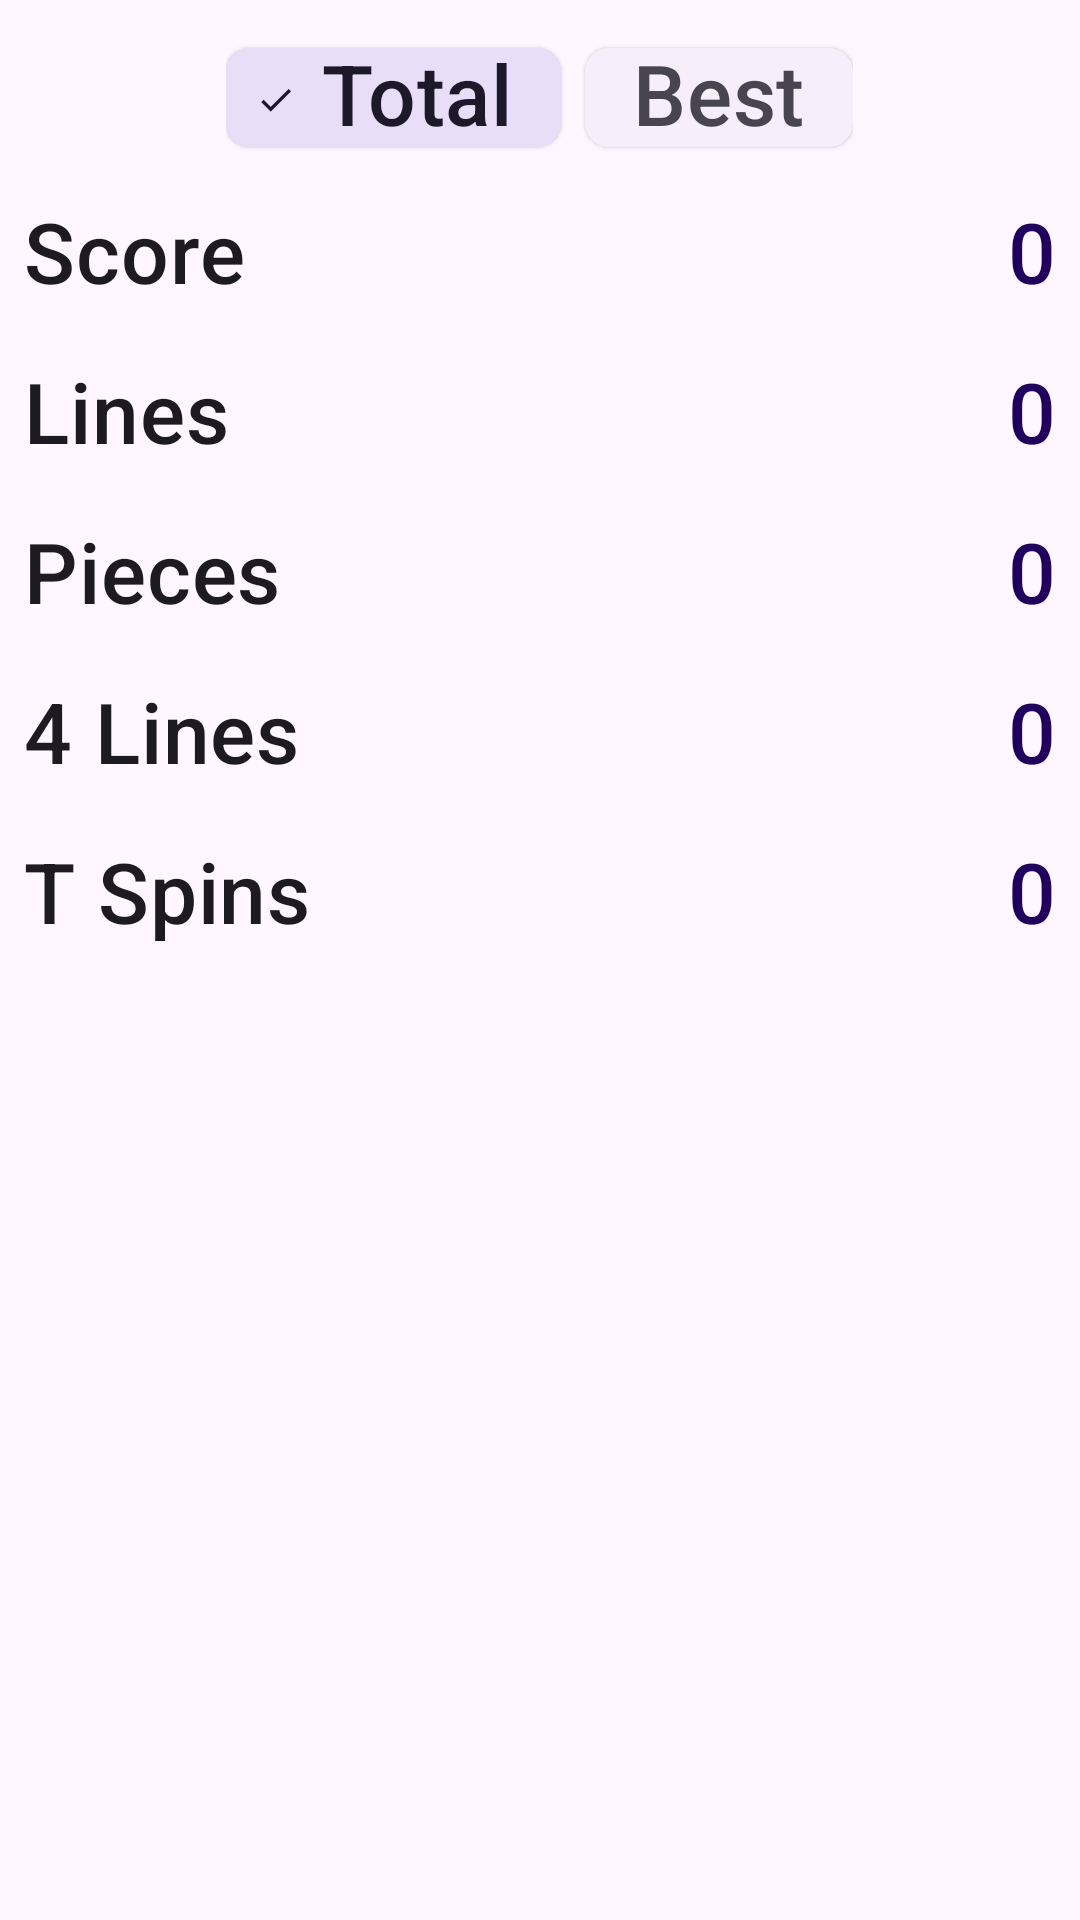

The Android layout XML behind this screen, and the referenced resources:
<!-- AndroidManifest.xml: application theme Theme.Tetramine -->
<!-- res/layout/fragment_statistics.xml -->
<ScrollView
    xmlns:android="http://schemas.android.com/apk/res/android"
    xmlns:app="http://schemas.android.com/apk/res-auto"
    xmlns:tools="http://schemas.android.com/tools"
    android:layout_width="match_parent"
    android:layout_height="match_parent"
    tools:context=".fragment.Statistics">

    <LinearLayout
        android:layout_width="match_parent"
        android:layout_height="wrap_content"
        android:orientation="vertical">

        <com.google.android.material.chip.ChipGroup
            android:id="@+id/chipGroup"
            android:layout_width="wrap_content"
            android:layout_height="wrap_content"
            android:layout_gravity="center"
            android:paddingTop="8dp"
            app:chipSpacingHorizontal="8dp"
            app:chipSpacingVertical="8dp"
            app:checkedChip="@id/total"
            style="@style/ChipGroup">

            <com.google.android.material.chip.Chip
                android:id="@+id/total"
                android:layout_width="wrap_content"
                android:layout_height="wrap_content"
                android:text="@string/page_total"
                android:textSize="28sp"
                style="@style/Chip" />

            <com.google.android.material.chip.Chip
                android:id="@+id/best"
                android:layout_width="wrap_content"
                android:layout_height="wrap_content"
                android:text="@string/page_best"
                android:textSize="28sp"
                style="@style/Chip" />

        </com.google.android.material.chip.ChipGroup>

        <LinearLayout
            android:layout_width="match_parent"
            android:layout_height="wrap_content"
            android:orientation="horizontal">

            <TextView
                android:id="@+id/score"
                android:layout_width="0dp"
                android:layout_height="wrap_content"
                android:layout_weight="1"
                android:text="@string/score"
                style="@style/StatisticsTitle" />

            <TextView
                android:id="@+id/score_number"
                android:layout_width="wrap_content"
                android:layout_height="wrap_content"
                android:text="@string/zero"
                style="@style/StatisticsNumber" />

        </LinearLayout>

        <LinearLayout
            android:layout_width="match_parent"
            android:layout_height="wrap_content"
            android:orientation="horizontal">

            <TextView
                android:id="@+id/lines"
                android:layout_width="0dp"
                android:layout_height="wrap_content"
                android:layout_weight="1"
                android:text="@string/lines"
                style="@style/StatisticsTitle" />

            <TextView
                android:id="@+id/lines_number"
                android:layout_width="wrap_content"
                android:layout_height="wrap_content"
                android:text="@string/zero"
                style="@style/StatisticsNumber" />

        </LinearLayout>

        <LinearLayout
            android:layout_width="match_parent"
            android:layout_height="wrap_content"
            android:orientation="horizontal">

            <TextView
                android:id="@+id/pieces"
                android:layout_width="0dp"
                android:layout_height="wrap_content"
                android:layout_weight="1"
                android:text="@string/pieces"
                style="@style/StatisticsTitle" />

            <TextView
                android:id="@+id/pieces_number"
                android:layout_width="wrap_content"
                android:layout_height="wrap_content"
                android:text="@string/zero"
                style="@style/StatisticsNumber" />

        </LinearLayout>

        <LinearLayout
            android:layout_width="match_parent"
            android:layout_height="wrap_content"
            android:orientation="horizontal">

            <TextView
                android:id="@+id/four_lines"
                android:layout_width="0dp"
                android:layout_height="wrap_content"
                android:layout_weight="1"
                android:text="@string/four_lines"
                style="@style/StatisticsTitle" />

            <TextView
                android:id="@+id/four_lines_number"
                android:layout_width="wrap_content"
                android:layout_height="wrap_content"
                android:text="@string/zero"
                style="@style/StatisticsNumber" />

        </LinearLayout>

        <LinearLayout
            android:layout_width="match_parent"
            android:layout_height="wrap_content"
            android:orientation="horizontal">

            <TextView
                android:id="@+id/t_spins"
                android:layout_width="0dp"
                android:layout_height="wrap_content"
                android:layout_weight="1"
                android:text="@string/t_spins"
                style="@style/StatisticsTitle" />

            <TextView
                android:id="@+id/t_spins_number"
                android:layout_width="wrap_content"
                android:layout_height="wrap_content"
                android:text="@string/zero"
                style="@style/StatisticsNumber" />

        </LinearLayout>

        <Button
            android:id="@+id/reset"
            android:layout_width="wrap_content"
            android:layout_height="wrap_content"
            android:layout_marginTop="32dp"
            android:text="@string/reset_stats"
            android:visibility="gone"
            app:icon="@drawable/round_restart_alt_24"
            style="@style/ResetButton" />

    </LinearLayout>

</ScrollView>
<!-- resources referenced by this layout -->
<resources>
  <!-- drawable round_restart_alt_24 (drawable) -->
  <vector xmlns:android="http://schemas.android.com/apk/res/android" android:height="24dp" android:tint="#000000" android:viewportHeight="24" android:viewportWidth="24" android:width="24dp">
        
      <path android:fillColor="@android:color/white" android:pathData="M12,5V3.21c0,-0.45 -0.54,-0.67 -0.85,-0.35L8.35,5.65c-0.2,0.2 -0.2,0.51 0,0.71l2.79,2.79C11.46,9.46 12,9.24 12,8.79V7c3.31,0 6,2.69 6,6c0,2.72 -1.83,5.02 -4.31,5.75C13.27,18.87 13,19.27 13,19.7v0c0,0.65 0.62,1.16 1.25,0.97C17.57,19.7 20,16.64 20,13C20,8.58 16.42,5 12,5z"/>
        
      <path android:fillColor="@android:color/white" android:pathData="M6,13c0,-1.34 0.44,-2.58 1.19,-3.59c0.3,-0.4 0.26,-0.95 -0.09,-1.31l0,0C6.68,7.68 5.96,7.72 5.6,8.2C4.6,9.54 4,11.2 4,13c0,3.64 2.43,6.7 5.75,7.67C10.38,20.86 11,20.35 11,19.7v0c0,-0.43 -0.27,-0.83 -0.69,-0.95C7.83,18.02 6,15.72 6,13z"/>
      
  </vector>
  <string name="four_lines">4 Lines</string>
  <string name="lines">Lines</string>
  <string name="page_best">Best</string>
  <string name="page_total">Total</string>
  <string name="pieces">Pieces</string>
  <string name="reset_stats">Reset Statistics</string>
  <string name="score">Score</string>
  <string name="t_spins">T Spins</string>
  <string name="zero">0</string>
  <style name="Chip" parent="Widget.Material3.Chip.Filter.Elevated" />
  <style name="ChipGroup" parent="Widget.Material3.ChipGroup">
          <item name="chipSpacingHorizontal">0dp</item>
          <item name="selectionRequired">true</item>
          <item name="singleLine">true</item>
          <item name="singleSelection">true</item>
      </style>
  <style name="ResetButton" parent="MainButton">
          <item name="android:layout_marginBottom">24dp</item>
          <item name="android:layout_gravity">center</item>
      </style>
  <style name="StatisticsNumber" parent="StatisticsTitle">
          <item name="android:textColor">?attr/colorOnPrimaryContainer</item>
          <item name="android:textAlignment">textEnd</item>
          <item name="android:ellipsize">none</item>
      </style>
  <style name="StatisticsTitle" parent="TextAppearance.Material3.TitleMedium">
          <item name="android:textSize">28sp</item>
          <item name="android:layout_margin">8dp</item>
          <item name="android:singleLine">true</item>
      </style>
  <style name="Theme.Tetramine" parent="Theme.Static" />
  <style name="MainButton" parent="Widget.Material3.Button">
          <item name="android:minWidth">0dp</item>
          <item name="android:paddingLeft">18dp</item>
          <item name="android:paddingRight">18dp</item>
          <item name="android:textAlignment">center</item>
          <item name="android:gravity">center</item>
          <item name="android:textSize">18sp</item>
          <item name="cornerRadius">18dp</item>
          <item name="iconSize">20dp</item>
      </style>
  <style name="Theme.Static" parent="Theme.Material3.DayNight.NoActionBar" />
</resources>
